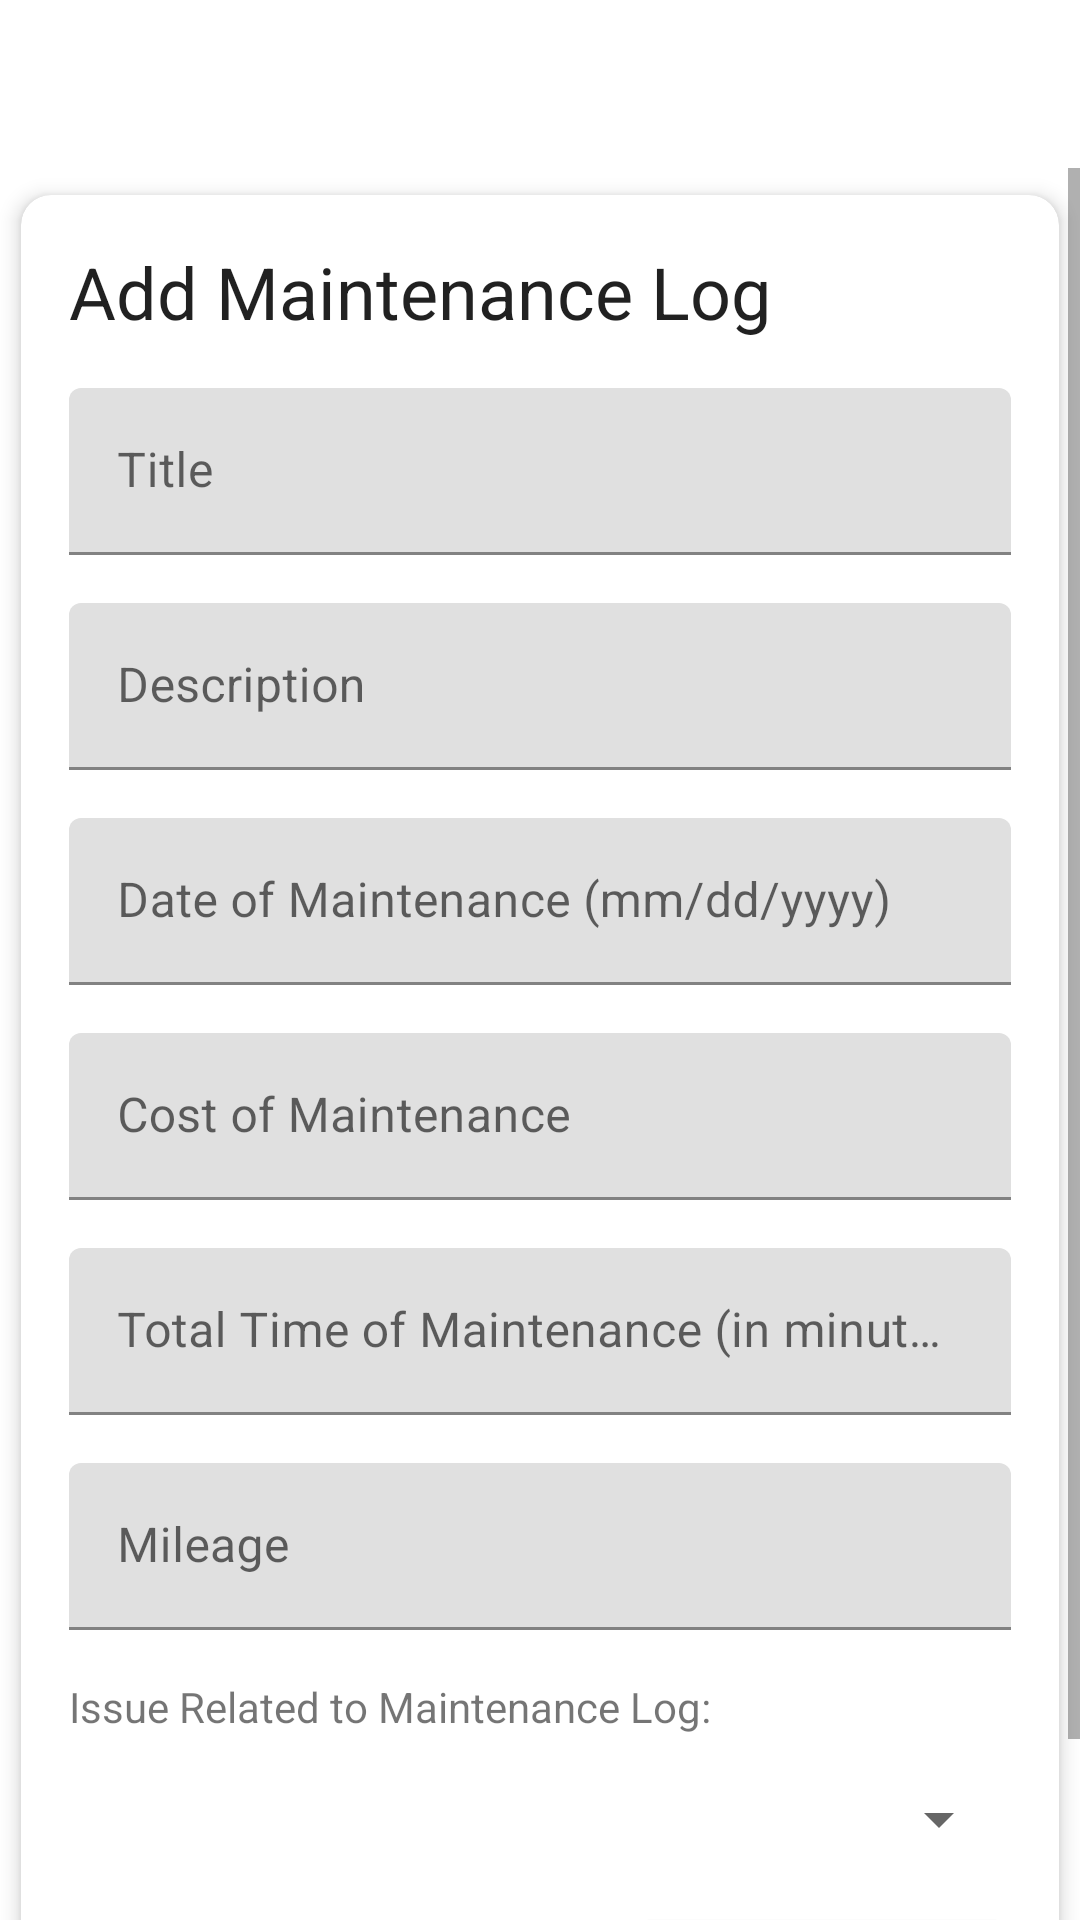

Write the Android layout XML for this screen, with the resource values it uses.
<!-- AndroidManifest.xml: application theme Theme.VehicleMaintenanceTracker -->
<!-- res/layout/activity_maintenance_log_settings.xml -->
<?xml version="1.0" encoding="utf-8"?>
<LinearLayout xmlns:android="http://schemas.android.com/apk/res/android"
    xmlns:app="http://schemas.android.com/apk/res-auto"
    xmlns:tools="http://schemas.android.com/tools"
    android:layout_width="match_parent"
    android:layout_height="match_parent"
    android:orientation="vertical"
    tools:context=".MaintenanceLogSettingsActivity">

    <androidx.appcompat.widget.Toolbar
        android:id="@+id/maintenanceLogSettings_toolbar"
        android:layout_width="match_parent"
        android:layout_height="?attr/actionBarSize"
        android:elevation="4dp"
        app:layout_constraintStart_toStartOf="parent"
        app:layout_constraintTop_toTopOf="parent" />

    <ScrollView
        android:layout_width="match_parent"
        android:layout_height="match_parent">

        <androidx.cardview.widget.CardView
            android:id="@+id/maintenanceLogSettings_cardview"
            android:layout_width="match_parent"
            android:layout_height="wrap_content"
            app:cardCornerRadius="10dp"
            app:cardElevation="4dp"
            app:cardUseCompatPadding="true">

            <androidx.constraintlayout.widget.ConstraintLayout
                android:layout_width="match_parent"
                android:layout_height="match_parent"
                android:padding="@dimen/minorPadding">

                <TextView
                    android:id="@+id/maintenanceLogSettings_textViewTitle"
                    android:layout_width="wrap_content"
                    android:layout_height="wrap_content"
                    android:text="@string/maintenanceLogSettings_titleDisplay_add"
                    android:textAppearance="@style/TextAppearance.MaterialComponents.Headline5"
                    app:layout_constraintStart_toStartOf="parent"
                    app:layout_constraintTop_toTopOf="parent" />

                <com.google.android.material.textfield.TextInputLayout
                    android:id="@+id/maintenanceLogSettings_textInputTitle"
                    android:layout_width="match_parent"
                    android:layout_height="wrap_content"
                    android:layout_marginTop="@dimen/minorPadding"
                    android:hint="@string/title"
                    app:layout_constraintStart_toStartOf="parent"
                    app:layout_constraintTop_toBottomOf="@id/maintenanceLogSettings_textViewTitle">

                    <com.google.android.material.textfield.TextInputEditText
                        android:id="@+id/maintenanceLogSettings_editTextTitle"
                        android:layout_width="match_parent"
                        android:layout_height="wrap_content"
                        android:inputType="textCapWords"
                        android:maxLength="32" />

                </com.google.android.material.textfield.TextInputLayout>

                <com.google.android.material.textfield.TextInputLayout
                    android:id="@+id/maintenanceLogSettings_textInputDescription"
                    android:layout_width="match_parent"
                    android:layout_height="wrap_content"
                    android:layout_marginTop="@dimen/minorPadding"
                    android:hint="@string/description"
                    app:layout_constraintStart_toStartOf="parent"
                    app:layout_constraintTop_toBottomOf="@id/maintenanceLogSettings_textInputTitle">

                    <com.google.android.material.textfield.TextInputEditText
                        android:id="@+id/maintenanceLogSettings_editTextDescription"
                        android:layout_width="match_parent"
                        android:layout_height="wrap_content"
                        android:inputType="textCapSentences" />

                </com.google.android.material.textfield.TextInputLayout>

                <com.google.android.material.textfield.TextInputLayout
                    android:id="@+id/maintenanceLogSettings_textInputMaintenanceDate"
                    android:layout_width="match_parent"
                    android:layout_height="wrap_content"
                    android:layout_marginTop="@dimen/minorPadding"
                    android:hint="@string/maintenanceLogSettings_editTextHint_maintenanceDate"
                    app:layout_constraintStart_toStartOf="parent"
                    app:layout_constraintTop_toBottomOf="@id/maintenanceLogSettings_textInputDescription">

                    <com.google.android.material.textfield.TextInputEditText
                        android:id="@+id/maintenanceLogSettings_editTextMaintenanceDate"
                        android:layout_width="match_parent"
                        android:layout_height="wrap_content"
                        android:inputType="date"
                        android:maxLength="10" />

                </com.google.android.material.textfield.TextInputLayout>

                <com.google.android.material.textfield.TextInputLayout
                    android:id="@+id/maintenanceLogSettings_textInputCost"
                    android:layout_width="match_parent"
                    android:layout_height="wrap_content"
                    android:layout_marginTop="@dimen/minorPadding"
                    android:hint="@string/maintenanceLogSettings_editTextHint_cost"
                    app:layout_constraintStart_toStartOf="parent"
                    app:layout_constraintTop_toBottomOf="@id/maintenanceLogSettings_textInputMaintenanceDate">

                    <com.google.android.material.textfield.TextInputEditText
                        android:id="@+id/maintenanceLogSettings_editTextCost"
                        android:layout_width="match_parent"
                        android:layout_height="wrap_content"
                        android:inputType="numberDecimal"
                        android:maxLength="6" />

                </com.google.android.material.textfield.TextInputLayout>

                <com.google.android.material.textfield.TextInputLayout
                    android:id="@+id/maintenanceLogSettings_textInputTime"
                    android:layout_width="match_parent"
                    android:layout_height="wrap_content"
                    android:layout_marginTop="@dimen/minorPadding"
                    android:hint="@string/maintenanceLogSettings_editTextHint_time"
                    app:layout_constraintStart_toStartOf="parent"
                    app:layout_constraintTop_toBottomOf="@id/maintenanceLogSettings_textInputCost">

                    <com.google.android.material.textfield.TextInputEditText
                        android:id="@+id/maintenanceLogSettings_editTextTime"
                        android:layout_width="match_parent"
                        android:layout_height="wrap_content"
                        android:inputType="time"
                        android:maxLength="5" />

                </com.google.android.material.textfield.TextInputLayout>

                <com.google.android.material.textfield.TextInputLayout
                    android:id="@+id/maintenanceLogSettings_textInputMileage"
                    android:layout_width="match_parent"
                    android:layout_height="wrap_content"
                    android:layout_marginTop="@dimen/minorPadding"
                    android:hint="@string/settings_editTextHint_mileage"
                    app:layout_constraintStart_toStartOf="parent"
                    app:layout_constraintTop_toBottomOf="@id/maintenanceLogSettings_textInputTime">

                    <com.google.android.material.textfield.TextInputEditText
                        android:id="@+id/maintenanceLogSettings_editTextMileage"
                        android:layout_width="match_parent"
                        android:layout_height="wrap_content"
                        android:inputType="number"
                        android:maxLength="7" />
                </com.google.android.material.textfield.TextInputLayout>

                <TextView
                    android:id="@+id/maintenanceLogSettings_textViewSpinnerLabel"
                    android:layout_width="match_parent"
                    android:layout_height="wrap_content"
                    android:layout_marginTop="@dimen/minorPadding"
                    android:layout_weight="1"
                    android:text="@string/maintenanceLogSettings_issuesLabel"
                    app:layout_constraintStart_toStartOf="parent"
                    app:layout_constraintTop_toBottomOf="@id/maintenanceLogSettings_textInputMileage" />

                    <Spinner
                        android:id="@+id/maintenanceLogSettings_issuesSpinner"
                        android:layout_width="match_parent"
                        android:layout_height="wrap_content"
                        android:layout_marginTop="@dimen/minorPadding"
                        android:layout_weight="1"
                        app:layout_constraintStart_toStartOf="parent"
                        app:layout_constraintTop_toBottomOf="@id/maintenanceLogSettings_textViewSpinnerLabel"/>



                

                <Button
                    android:id="@+id/maintenanceLogSettings_buttonDelete"
                    android:layout_width="wrap_content"
                    android:layout_height="wrap_content"
                    android:layout_marginTop="@dimen/minorPadding"
                    android:text="@string/maintenanceLogSettings_buttonDelete"
                    android:visibility="invisible"
                    app:layout_constraintStart_toStartOf="parent"
                    app:layout_constraintTop_toBottomOf="@id/maintenanceLogSettings_issuesSpinner" />

                <Button
                    android:id="@+id/maintenanceLogSettings_buttonSave"
                    android:layout_width="wrap_content"
                    android:layout_height="wrap_content"
                    android:layout_marginTop="@dimen/minorPadding"
                    android:text="@string/save_changes"
                    app:layout_constraintEnd_toEndOf="parent"
                    app:layout_constraintTop_toBottomOf="@id/maintenanceLogSettings_issuesSpinner" />

            </androidx.constraintlayout.widget.ConstraintLayout>

        </androidx.cardview.widget.CardView>

    </ScrollView>

</LinearLayout>
<!-- resources referenced by this layout -->
<resources>
  <color name="black">#FF000000</color>
  <dimen name="minorPadding">16dp</dimen>
  <string name="description">Description</string>
  <string name="maintenanceLogSettings_buttonDelete">Delete Log</string>
  <string name="maintenanceLogSettings_editTextHint_cost">Cost of Maintenance</string>
  <string name="maintenanceLogSettings_editTextHint_maintenanceDate">Date of Maintenance (mm/dd/yyyy)</string>
  <string name="maintenanceLogSettings_editTextHint_time">Total Time of Maintenance (in minutes)</string>
  <string name="maintenanceLogSettings_issuesLabel">Issue Related to Maintenance Log:</string>
  <string name="maintenanceLogSettings_systemLabel">System:</string>
  <string name="maintenanceLogSettings_titleDisplay_add">Add Maintenance Log</string>
  <string name="save_changes">Save Changes</string>
  <string name="settings_editTextHint_mileage">Mileage</string>
  <string name="title">Title</string>
  <style name="Theme.VehicleMaintenanceTracker" parent="Theme.MaterialComponents.DayNight.NoActionBar">
          
          <item name="colorPrimary">@color/blue_500</item>
          <item name="colorPrimaryVariant">@color/blue_500</item>
          <item name="colorOnPrimary">@color/white</item>
          
          <item name="colorSecondary">@color/teal_200</item>
          <item name="colorSecondaryVariant">@color/teal_700</item>
          <item name="colorOnSecondary">@color/black</item>
          
          <item name="android:statusBarColor" tools:targetApi="l">?attr/colorPrimaryVariant</item>
          
  
          <item name="toolbarStyle">@style/Style.Custom.Toolbar</item>
      </style>
  <color name="white">#FFFFFFFF</color>
  <color name="teal_200">#FF03DAC5</color>
  <color name="teal_700">#FF018786</color>
  <style name="Style.Custom.Toolbar" parent="Widget.MaterialComponents.Toolbar.Primary">
          <item name="titleTextColor">@color/white</item>
      </style>
</resources>
